Run: headless pygame with SDL's dummy video driver; simulated clock (each Clock.tick advances the game by its frame time, no real sleeping); random seed 0; keys injected as events and as key.get_pressed() state; no mouse input.
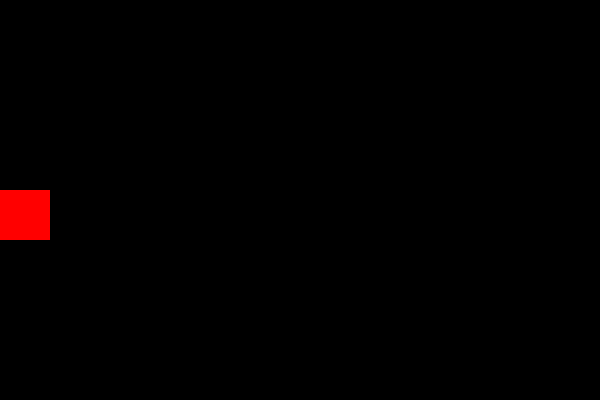
Frame 1 of 4 · flips 1–60 · no input
Frame 2 of 4 · flips 61–180 · tapped SPACE, RETURN · held RIGHT (→), D · screen unchanged from frame 1, image omitted
Frame 3 of 4 · flips 181–300 · held DOWN (↓), S · screen unchanged from frame 2, image omitted
Frame 4 of 4 · flips 301–420 · held LEFT (←), A, UP (↑), W · screen unchanged from frame 3, image omitted

The pygame program that drew these frames:

import pygame

pygame.init()

SCREEN_WIDTH = 600
SCREEN_HEIGHT = 400

screen = pygame.display.set_mode((SCREEN_WIDTH, SCREEN_HEIGHT))
pygame.display.set_caption("Working With Shapes")

run = True
while run:

  pygame.draw.rect(screen, (255, 0, 0), (0, 190, 50, 50))

  for event in pygame.event.get():
    if event.type == pygame.QUIT:
      run = False

  pygame.display.flip()

pygame.quit()
